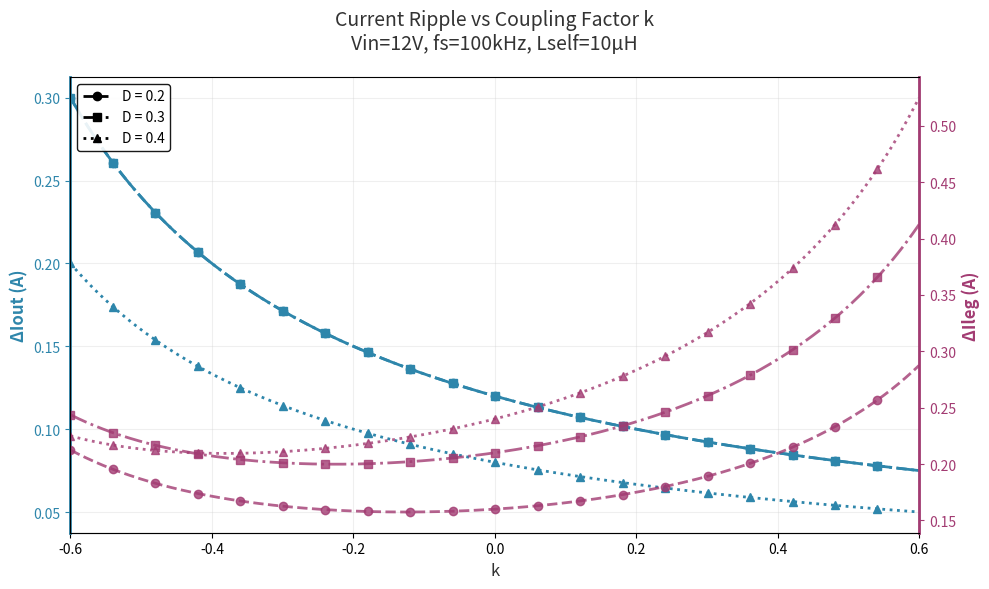

Generate this figure with matplotlib:
import numpy as np
import matplotlib.pyplot as plt

# Define constants (you can adjust these values as needed)
Vin = 12  # Input voltage (V)
fs = 100e3  # Switching frequency (Hz)
Lself = 10e-6  # Self inductance (H)

# Define k range
kmax = 0.6
k = np.linspace(-kmax, kmax, 1000)

# Define duty cycles
D_values = [0.2, 0.3, 0.4]
line_styles = ['--', '-.', ':']
markers = ['o', 's', '^']

# Modern, modest colors
color_left = '#2E86AB'   # Modern blue for left axis (DeltaIout)
color_right = '#A23B72'  # Modern burgundy for right axis (DeltaIleg)

# Create figure with dual y-axes
fig, ax1 = plt.subplots(figsize=(10, 6))
ax2 = ax1.twinx()

# Plot for each duty cycle
legend_handles = []
legend_labels = []

for i, Deff in enumerate(D_values):
    # Calculate DeltaIout
    DeltaIout = 2 / ((1 + k)) * Deff * (0.5 - Deff)
    
    # Calculate DeltaIleg
    DeltaIleg = Deff / 2 * (2 / (1 + k) * (0.5 - Deff) + 1 / (1 - k))
    
    # Plot DeltaIout on left y-axis (all in left axis color)
    line1 = ax1.plot(k, DeltaIout, 
                     linestyle=line_styles[i], 
                     color=color_left, 
                     marker=markers[i],
                     markevery=50,
                     markersize=6,
                     linewidth=2)
    
    # Plot DeltaIleg on right y-axis (all in right axis color)
    line2 = ax2.plot(k, DeltaIleg, 
                     linestyle=line_styles[i], 
                     color=color_right, 
                     marker=markers[i],
                     markevery=50,
                     markersize=6,
                     linewidth=2,
                     alpha=0.8)
    
    # Add to legend (use a black line to represent the duty cycle)
    legend_line = plt.Line2D([0], [0], color='black', linewidth=2, 
                            linestyle=line_styles[i], marker=markers[i], 
                            markersize=6)
    legend_handles.append(legend_line)
    legend_labels.append(f'D = {Deff}')

# Set labels and formatting with matching colors
ax1.set_xlabel('k', fontsize=12, color='#333333')
ax1.set_ylabel('ΔIout (A)', fontsize=12, color=color_left, fontweight='bold')
ax2.set_ylabel('ΔIleg (A)', fontsize=12, color=color_right, fontweight='bold')

# Color the y-axis ticks to match
ax1.tick_params(axis='y', colors=color_left)
ax2.tick_params(axis='y', colors=color_right)

# Set x-axis limits
ax1.set_xlim(-kmax, kmax)

# Add grid
ax1.grid(True, alpha=0.3, color='#CCCCCC')

# Create single legend with black color showing duty cycles
legend = ax1.legend(legend_handles, legend_labels, loc='upper left', fontsize=10,
                   framealpha=0.9, fancybox=True, edgecolor='black')
# Set legend text color to black
for text in legend.get_texts():
    text.set_color('black')

# Add title
plt.title('Current Ripple vs Coupling Factor k\n' + 
          f'Vin={Vin}V, fs={fs/1000:.0f}kHz, Lself={Lself*1e6:.0f}μH', 
          fontsize=14, color='#333333', pad=20)

# Set spine colors to be subtle
ax1.spines['left'].set_color(color_left)
ax1.spines['left'].set_linewidth(2)
ax2.spines['right'].set_color(color_right)
ax2.spines['right'].set_linewidth(2)
ax1.spines['top'].set_visible(False)
ax1.spines['bottom'].set_color('#666666')

# Tight layout and show
plt.tight_layout()
plt.show()

# Print parameter values used
print(f"Parameters used:")
print(f"Vin = {Vin} V")
print(f"fs = {fs/1000:.0f} kHz") 
print(f"Lself = {Lself*1e6:.0f} μH")
print(f"Duty cycles: {D_values}")
print(f"Colors: Left axis (ΔIout) = {color_left}, Right axis (ΔIleg) = {color_right}")